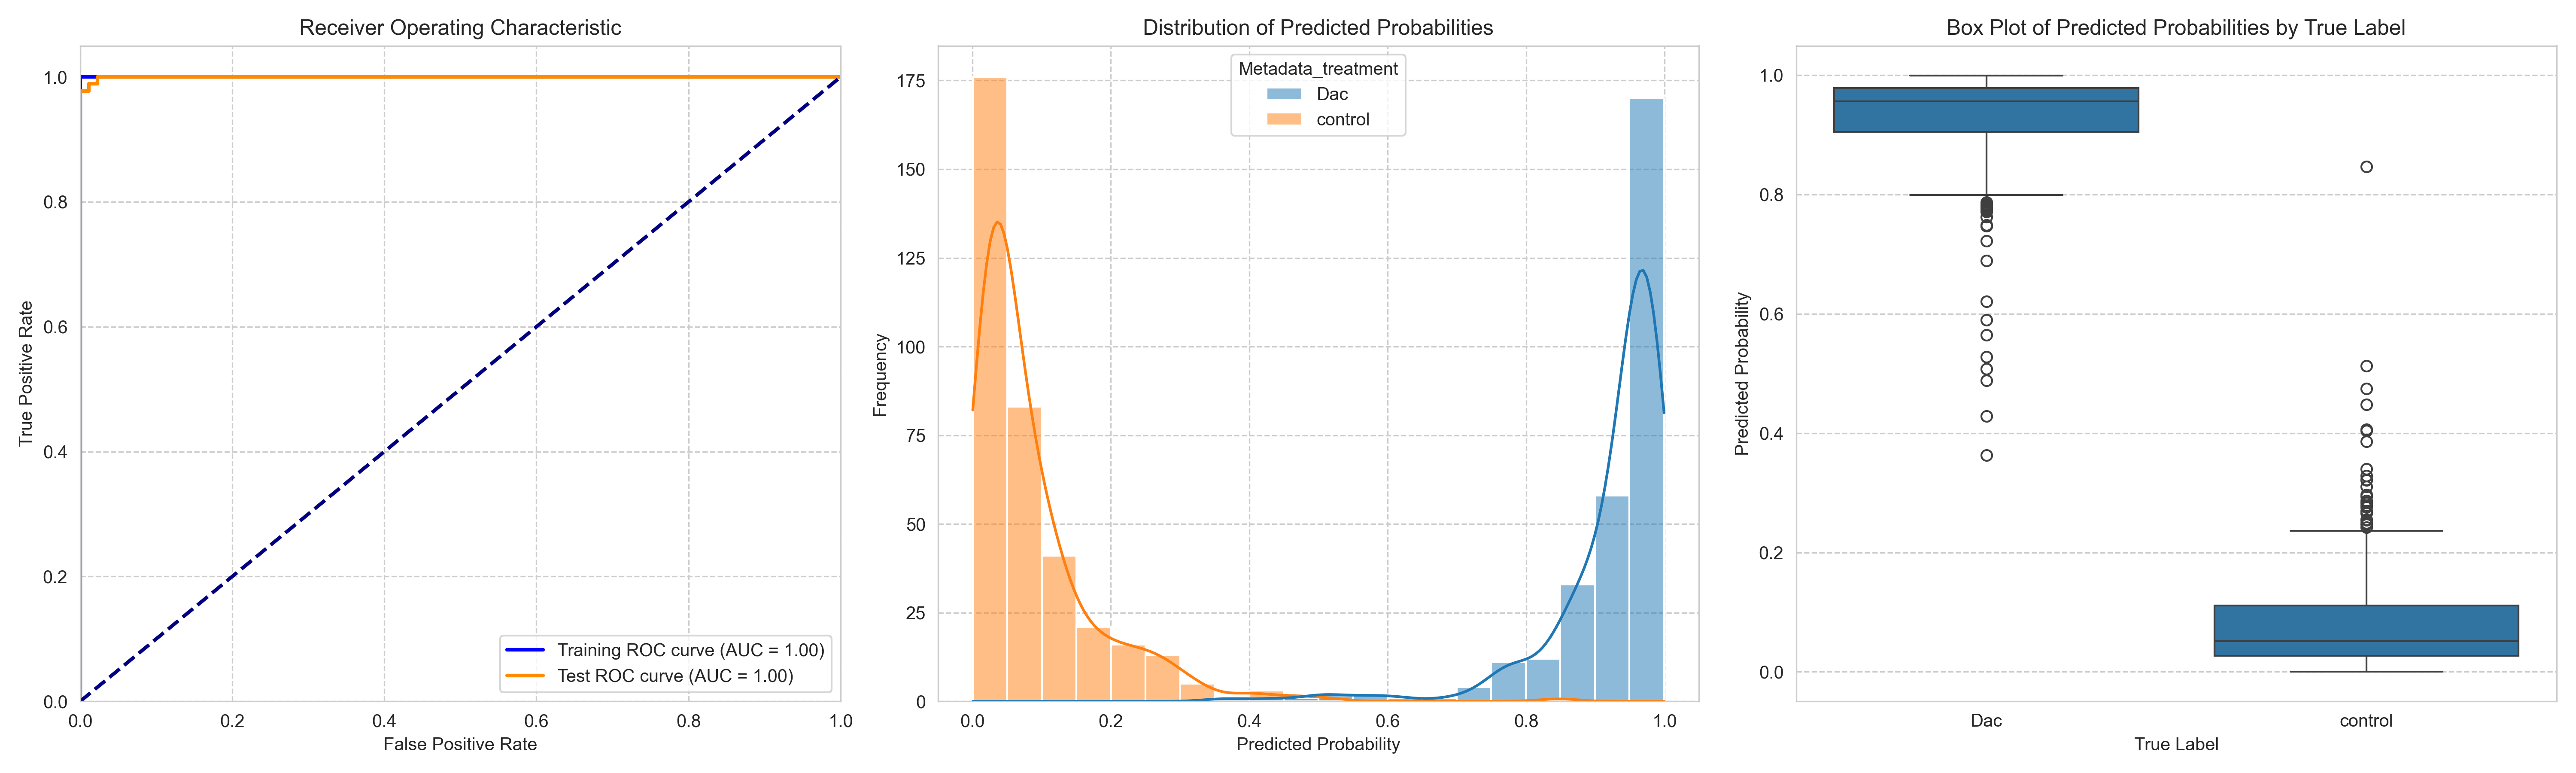

Source data for this figure (header and first rows):
ObjectNumber, Metadata_site, Metadata_concentration, Metadata_hour, Metadata_treatment, Predicted_Probability, Is_Test, S
1, 1, 7, 2, Dac, 0.9526, False, 0.8651
2, 1, 7, 2, Dac, 0.9733, True, 0.8858
3, 1, 7, 2, Dac, 0.9857, False, 0.8981
4, 1, 7, 2, Dac, 0.9795, True, 0.8919
5, 1, 7, 2, Dac, 0.9837, False, 0.8961
6, 1, 7, 2, Dac, 0.9372, False, 0.8497
7, 1, 7, 2, Dac, 0.9896, False, 0.9021
8, 1, 7, 2, Dac, 0.9889, False, 0.9014
9, 1, 7, 2, Dac, 0.9914, True, 0.9039
10, 1, 7, 2, Dac, 0.9786, False, 0.891
11, 1, 7, 2, Dac, 0.9816, False, 0.894
12, 1, 7, 2, Dac, 0.988, False, 0.9005
13, 1, 7, 2, Dac, 0.9883, False, 0.9007
14, 1, 7, 2, Dac, 0.9895, True, 0.9019
15, 1, 7, 2, Dac, 0.9731, True, 0.8856
16, 1, 7, 2, Dac, 0.9804, False, 0.8929
17, 1, 7, 2, Dac, 0.9733, False, 0.8857
18, 1, 7, 2, Dac, 0.9682, False, 0.8807
19, 1, 7, 2, Dac, 0.9723, False, 0.8847
20, 1, 7, 2, Dac, 0.9669, False, 0.8794
21, 1, 7, 2, Dac, 0.9952, True, 0.9076
22, 1, 7, 2, Dac, 0.9991, True, 0.9116
23, 1, 7, 2, Dac, 0.9679, False, 0.8804
24, 1, 7, 2, Dac, 0.9993, True, 0.9118
25, 1, 7, 2, Dac, 0.9676, False, 0.88
26, 1, 7, 2, Dac, 0.9834, False, 0.8959
1, 10, 7, 2, Dac, 0.98, False, 0.8925
2, 10, 7, 2, Dac, 0.9869, False, 0.8993
3, 10, 7, 2, Dac, 0.9755, False, 0.888
4, 10, 7, 2, Dac, 0.8669, False, 0.7794
5, 10, 7, 2, Dac, 0.9842, False, 0.8967
6, 10, 7, 2, Dac, 0.9893, False, 0.9017
7, 10, 7, 2, Dac, 0.9273, False, 0.8397
8, 10, 7, 2, Dac, 0.7624, False, 0.6748
9, 10, 7, 2, Dac, 0.997, True, 0.9095
10, 10, 7, 2, Dac, 0.8609, False, 0.7733
11, 10, 7, 2, Dac, 0.9338, False, 0.8462
12, 10, 7, 2, Dac, 0.9895, False, 0.9019
13, 10, 7, 2, Dac, 0.9881, False, 0.9006
14, 10, 7, 2, Dac, 0.7488, True, 0.6612
15, 10, 7, 2, Dac, 0.7474, True, 0.6598
1, 11, 7, 2, Dac, 0.8794, False, 0.7919
2, 11, 7, 2, Dac, 0.9789, False, 0.8913
3, 11, 7, 2, Dac, 0.9244, True, 0.8368
4, 11, 7, 2, Dac, 0.8076, True, 0.7201
5, 11, 7, 2, Dac, 0.969, False, 0.8815
6, 11, 7, 2, Dac, 0.987, False, 0.8995
7, 11, 7, 2, Dac, 0.8401, True, 0.7526
8, 11, 7, 2, Dac, 0.9115, True, 0.824
9, 11, 7, 2, Dac, 0.9858, True, 0.8982
10, 11, 7, 2, Dac, 0.8359, True, 0.7483
11, 11, 7, 2, Dac, 0.9593, False, 0.8717
12, 11, 7, 2, Dac, 0.9599, True, 0.8724
13, 11, 7, 2, Dac, 0.9319, True, 0.8444
14, 11, 7, 2, Dac, 0.9672, True, 0.8797
15, 11, 7, 2, Dac, 0.9795, False, 0.892
16, 11, 7, 2, Dac, 0.8862, False, 0.7987
17, 11, 7, 2, Dac, 0.9671, False, 0.8796
18, 11, 7, 2, Dac, 0.9954, True, 0.9078
19, 11, 7, 2, Dac, 0.9782, False, 0.8907
... 599 more rows
